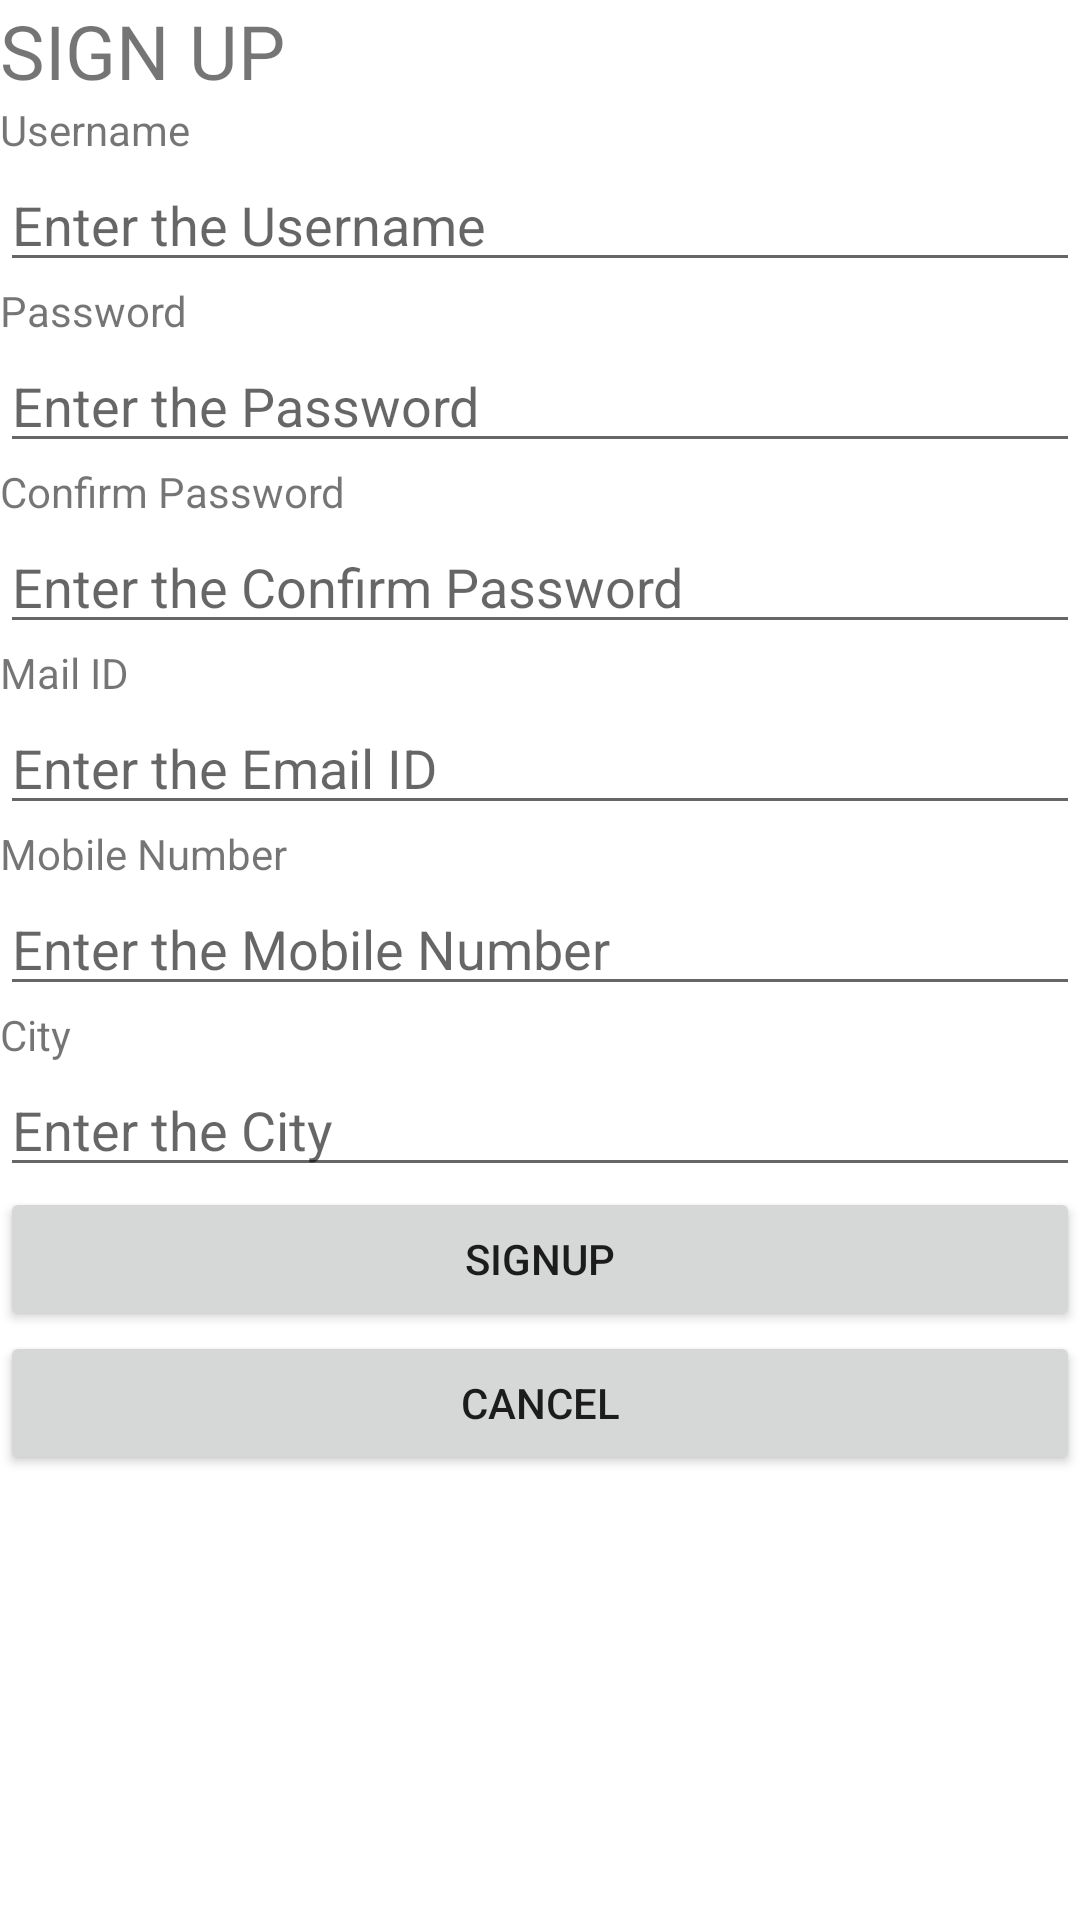

This screen was rendered from an Android layout file. Write that file and the resources it references.
<!-- AndroidManifest.xml: application theme Theme.Ex_4 -->
<!-- res/layout/activity_main2.xml -->
<?xml version="1.0" encoding="utf-8"?>
<androidx.constraintlayout.widget.ConstraintLayout
    xmlns:android="http://schemas.android.com/apk/res/android"
    xmlns:tools="http://schemas.android.com/tools"
    android:layout_width="match_parent"
    android:layout_height="match_parent">

    <LinearLayout
        android:layout_width="match_parent"
        android:layout_height="match_parent"
        android:orientation="vertical"
        tools:layout_editor_absoluteX="58dp"
        tools:layout_editor_absoluteY="16dp">

        <TextView
            android:id="@+id/textView"
            android:layout_width="match_parent"
            android:layout_height="wrap_content"
            android:textSize="25dp"
            android:text="SIGN UP" />

        <TextView
            android:id="@+id/textView2"
            android:layout_width="match_parent"
            android:layout_height="wrap_content"
            android:text="Username" />

        <EditText
            android:id="@+id/username"
            android:layout_width="match_parent"
            android:layout_height="wrap_content"
            android:ems="10"
            android:inputType="textPersonName"
            android:hint="Enter the Username"/>

        <TextView
            android:id="@+id/textView3"
            android:layout_width="match_parent"
            android:layout_height="wrap_content"
            android:text="Password" />

        <EditText
            android:id="@+id/pass"
            android:layout_width="match_parent"
            android:layout_height="wrap_content"
            android:hint="Enter the Password"
            android:ems="10"
            android:inputType="textPassword" />

        <TextView
            android:id="@+id/textView4"
            android:layout_width="match_parent"
            android:layout_height="wrap_content"
            android:ems="10"
            android:text="Confirm Password" />

        <EditText
            android:id="@+id/conpass"
            android:layout_width="match_parent"
            android:layout_height="wrap_content"
            android:hint="Enter the Confirm Password"
            android:ems="10"
            android:inputType="textPassword" />

        <TextView
            android:id="@+id/textView5"
            android:layout_width="match_parent"
            android:layout_height="wrap_content"
            android:text="Mail ID" />

        <EditText
            android:id="@+id/email"
            android:layout_width="match_parent"
            android:layout_height="wrap_content"
            android:hint="Enter the Email ID"
            android:ems="10"
            android:inputType="textEmailAddress" />

        <TextView
            android:id="@+id/textView6"
            android:layout_width="match_parent"
            android:layout_height="wrap_content"
            android:text="Mobile Number" />

        <EditText
            android:id="@+id/mobile"
            android:layout_width="match_parent"
            android:layout_height="wrap_content"
            android:hint="Enter the Mobile Number"
            android:ems="10"
            android:inputType="phone" />

        <TextView
            android:id="@+id/textView7"
            android:layout_width="match_parent"
            android:layout_height="wrap_content"
            android:text="City" />

        <EditText
            android:id="@+id/city"
            android:layout_width="match_parent"
            android:layout_height="wrap_content"
            android:hint="Enter the City"
            android:ems="10"
            android:inputType="textPostalAddress" />

        <Button
            android:id="@+id/button3"
            android:layout_width="match_parent"
            android:layout_height="wrap_content"
            android:text="Signup" />

        <Button
            android:id="@+id/button4"
            android:layout_width="match_parent"
            android:layout_height="wrap_content"
            android:text="Cancel" />
    </LinearLayout>
</androidx.constraintlayout.widget.ConstraintLayout>
<!-- resources referenced by this layout -->
<resources>
  <style name="Theme.Ex_4" parent="Theme.MaterialComponents.DayNight.DarkActionBar">
          
          <item name="colorPrimary">@color/purple_500</item>
          <item name="colorPrimaryVariant">@color/purple_700</item>
          <item name="colorOnPrimary">@color/white</item>
          
          <item name="colorSecondary">@color/teal_200</item>
          <item name="colorSecondaryVariant">@color/teal_700</item>
          <item name="colorOnSecondary">@color/black</item>
          
          <item name="android:statusBarColor" tools:targetApi="l">?attr/colorPrimaryVariant</item>
          
      </style>
  <!-- not gathered from this repository: default colours our renderer supplied (Android Studio template values) -->
  <color name="purple_500">#FF6200EE</color>
  <color name="purple_700">#FF3700B3</color>
  <color name="teal_200">#FF03DAC5</color>
  <color name="teal_700">#FF018786</color>
  <color name="black">#FF000000</color>
  <color name="white">#FFFFFFFF</color>
</resources>
